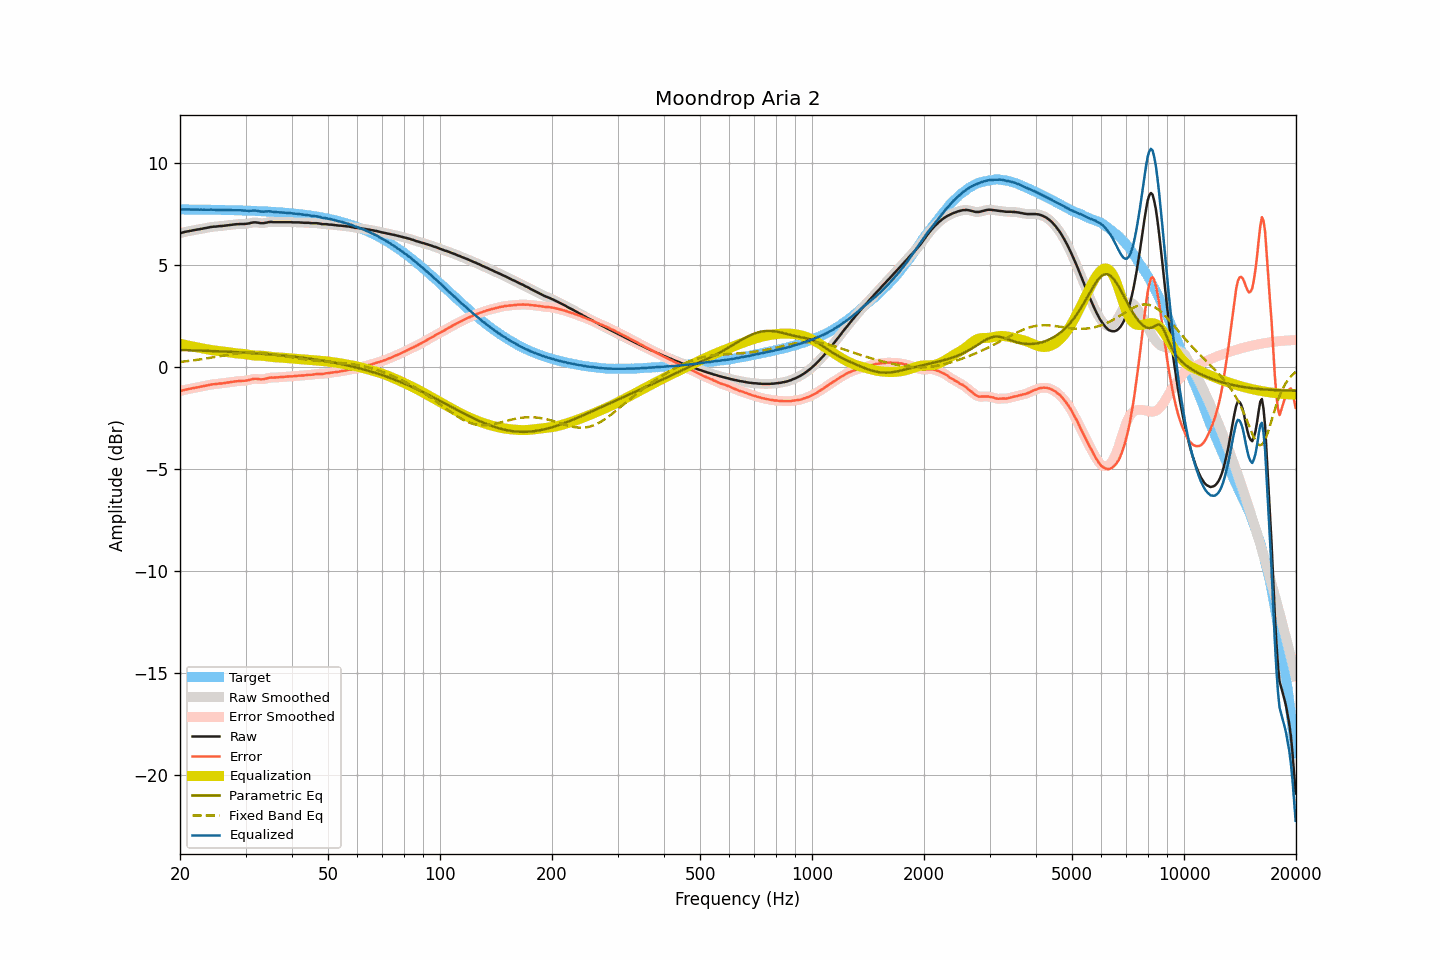

The file beside this chart, header and first rows:
frequency, raw, smoothed, error, error_smoothed, equalization, parametric_eq, fixed_band_eq, equalized_raw, equalized_smoothed, target
20.00, 6.58, 6.58, -1.16, -1.16, 1.16, 0.85, 0.27, 7.74, 7.74, 7.74
20.20, 6.60, 6.60, -1.14, -1.14, 1.14, 0.85, 0.27, 7.74, 7.74, 7.74
20.40, 6.62, 6.62, -1.12, -1.12, 1.12, 0.85, 0.28, 7.74, 7.74, 7.74
20.61, 6.64, 6.64, -1.10, -1.10, 1.11, 0.84, 0.29, 7.74, 7.74, 7.74
20.81, 6.66, 6.66, -1.08, -1.08, 1.09, 0.84, 0.30, 7.75, 7.74, 7.74
21.02, 6.67, 6.67, -1.07, -1.07, 1.07, 0.84, 0.31, 7.74, 7.74, 7.74
21.23, 6.69, 6.69, -1.05, -1.05, 1.05, 0.84, 0.32, 7.74, 7.74, 7.74
21.44, 6.70, 6.70, -1.04, -1.04, 1.04, 0.84, 0.33, 7.74, 7.74, 7.74
21.66, 6.72, 6.72, -1.02, -1.02, 1.02, 0.83, 0.34, 7.74, 7.74, 7.74
21.87, 6.73, 6.73, -1.01, -1.01, 1.01, 0.83, 0.35, 7.74, 7.74, 7.74
22.09, 6.75, 6.75, -0.99, -0.99, 0.99, 0.83, 0.36, 7.74, 7.74, 7.74
22.31, 6.76, 6.76, -0.98, -0.98, 0.98, 0.83, 0.37, 7.74, 7.74, 7.74
22.54, 6.77, 6.77, -0.97, -0.96, 0.96, 0.82, 0.38, 7.73, 7.73, 7.73
22.76, 6.79, 6.79, -0.94, -0.95, 0.95, 0.82, 0.40, 7.73, 7.73, 7.73
22.99, 6.80, 6.80, -0.93, -0.93, 0.93, 0.82, 0.41, 7.73, 7.73, 7.73
23.22, 6.82, 6.82, -0.91, -0.91, 0.91, 0.81, 0.42, 7.73, 7.73, 7.73
23.45, 6.83, 6.83, -0.90, -0.90, 0.90, 0.81, 0.43, 7.73, 7.73, 7.73
23.69, 6.85, 6.85, -0.88, -0.88, 0.88, 0.81, 0.45, 7.73, 7.73, 7.73
23.92, 6.86, 6.86, -0.87, -0.87, 0.87, 0.81, 0.46, 7.73, 7.73, 7.73
24.16, 6.88, 6.88, -0.85, -0.85, 0.85, 0.80, 0.47, 7.73, 7.73, 7.73
24.40, 6.89, 6.89, -0.84, -0.84, 0.84, 0.80, 0.49, 7.73, 7.73, 7.73
24.65, 6.90, 6.90, -0.83, -0.83, 0.83, 0.80, 0.50, 7.73, 7.73, 7.72
24.89, 6.90, 6.90, -0.82, -0.82, 0.82, 0.79, 0.51, 7.72, 7.72, 7.72
25.14, 6.91, 6.91, -0.81, -0.81, 0.81, 0.79, 0.53, 7.72, 7.72, 7.72
25.39, 6.92, 6.92, -0.80, -0.80, 0.80, 0.79, 0.54, 7.72, 7.72, 7.72
25.65, 6.93, 6.93, -0.79, -0.79, 0.79, 0.78, 0.55, 7.72, 7.72, 7.72
25.91, 6.93, 6.93, -0.79, -0.79, 0.78, 0.78, 0.57, 7.71, 7.72, 7.72
26.16, 6.94, 6.94, -0.78, -0.78, 0.77, 0.78, 0.58, 7.71, 7.71, 7.72
26.43, 6.95, 6.95, -0.77, -0.77, 0.76, 0.77, 0.60, 7.71, 7.71, 7.71
26.69, 6.96, 6.96, -0.75, -0.75, 0.75, 0.77, 0.61, 7.71, 7.71, 7.71
26.96, 6.97, 6.97, -0.74, -0.74, 0.74, 0.77, 0.62, 7.71, 7.71, 7.71
27.23, 6.98, 6.98, -0.73, -0.73, 0.73, 0.76, 0.63, 7.71, 7.71, 7.71
27.50, 6.99, 6.99, -0.72, -0.72, 0.72, 0.76, 0.65, 7.71, 7.71, 7.71
27.77, 7.00, 7.00, -0.71, -0.71, 0.71, 0.75, 0.66, 7.71, 7.71, 7.71
28.05, 7.01, 7.01, -0.69, -0.69, 0.70, 0.75, 0.67, 7.71, 7.70, 7.70
28.33, 7.02, 7.02, -0.68, -0.68, 0.69, 0.75, 0.68, 7.71, 7.70, 7.70
28.62, 7.02, 7.02, -0.68, -0.68, 0.68, 0.74, 0.69, 7.70, 7.70, 7.70
28.90, 7.03, 7.03, -0.67, -0.67, 0.67, 0.74, 0.70, 7.70, 7.70, 7.70
29.19, 7.03, 7.03, -0.67, -0.67, 0.67, 0.73, 0.71, 7.70, 7.70, 7.69
29.48, 7.03, 7.03, -0.66, -0.66, 0.66, 0.73, 0.71, 7.69, 7.69, 7.69
29.78, 7.03, 7.03, -0.66, -0.66, 0.65, 0.72, 0.72, 7.68, 7.68, 7.69
30.08, 7.04, 7.04, -0.65, -0.65, 0.64, 0.72, 0.72, 7.68, 7.68, 7.69
30.38, 7.05, 7.05, -0.64, -0.64, 0.63, 0.71, 0.73, 7.68, 7.67, 7.68
30.68, 7.06, 7.06, -0.62, -0.62, 0.61, 0.71, 0.73, 7.67, 7.68, 7.68
30.99, 7.08, 7.08, -0.60, -0.60, 0.60, 0.70, 0.73, 7.68, 7.68, 7.68
31.30, 7.10, 7.10, -0.58, -0.58, 0.59, 0.70, 0.73, 7.69, 7.69, 7.68
31.61, 7.11, 7.11, -0.56, -0.57, 0.58, 0.69, 0.73, 7.69, 7.69, 7.67
31.93, 7.11, 7.11, -0.56, -0.56, 0.58, 0.69, 0.73, 7.69, 7.69, 7.67
32.24, 7.10, 7.10, -0.57, -0.57, 0.57, 0.68, 0.73, 7.67, 7.67, 7.67
32.57, 7.09, 7.09, -0.57, -0.58, 0.57, 0.68, 0.72, 7.66, 7.66, 7.66
32.89, 7.07, 7.07, -0.59, -0.59, 0.57, 0.67, 0.72, 7.64, 7.65, 7.66
33.22, 7.07, 7.07, -0.59, -0.59, 0.57, 0.67, 0.71, 7.64, 7.64, 7.65
33.55, 7.07, 7.07, -0.58, -0.58, 0.56, 0.66, 0.70, 7.63, 7.64, 7.65
33.89, 7.09, 7.09, -0.56, -0.56, 0.55, 0.65, 0.69, 7.64, 7.64, 7.65
34.23, 7.10, 7.10, -0.54, -0.54, 0.54, 0.65, 0.69, 7.64, 7.65, 7.64
34.57, 7.12, 7.12, -0.52, -0.52, 0.53, 0.64, 0.68, 7.65, 7.65, 7.64
34.92, 7.13, 7.13, -0.50, -0.51, 0.52, 0.63, 0.67, 7.65, 7.65, 7.63
35.27, 7.13, 7.13, -0.50, -0.50, 0.51, 0.63, 0.65, 7.64, 7.64, 7.63
35.62, 7.12, 7.12, -0.50, -0.50, 0.50, 0.62, 0.64, 7.62, 7.62, 7.62
35.97, 7.12, 7.12, -0.50, -0.50, 0.49, 0.61, 0.63, 7.61, 7.61, 7.62
... 635 more rows
